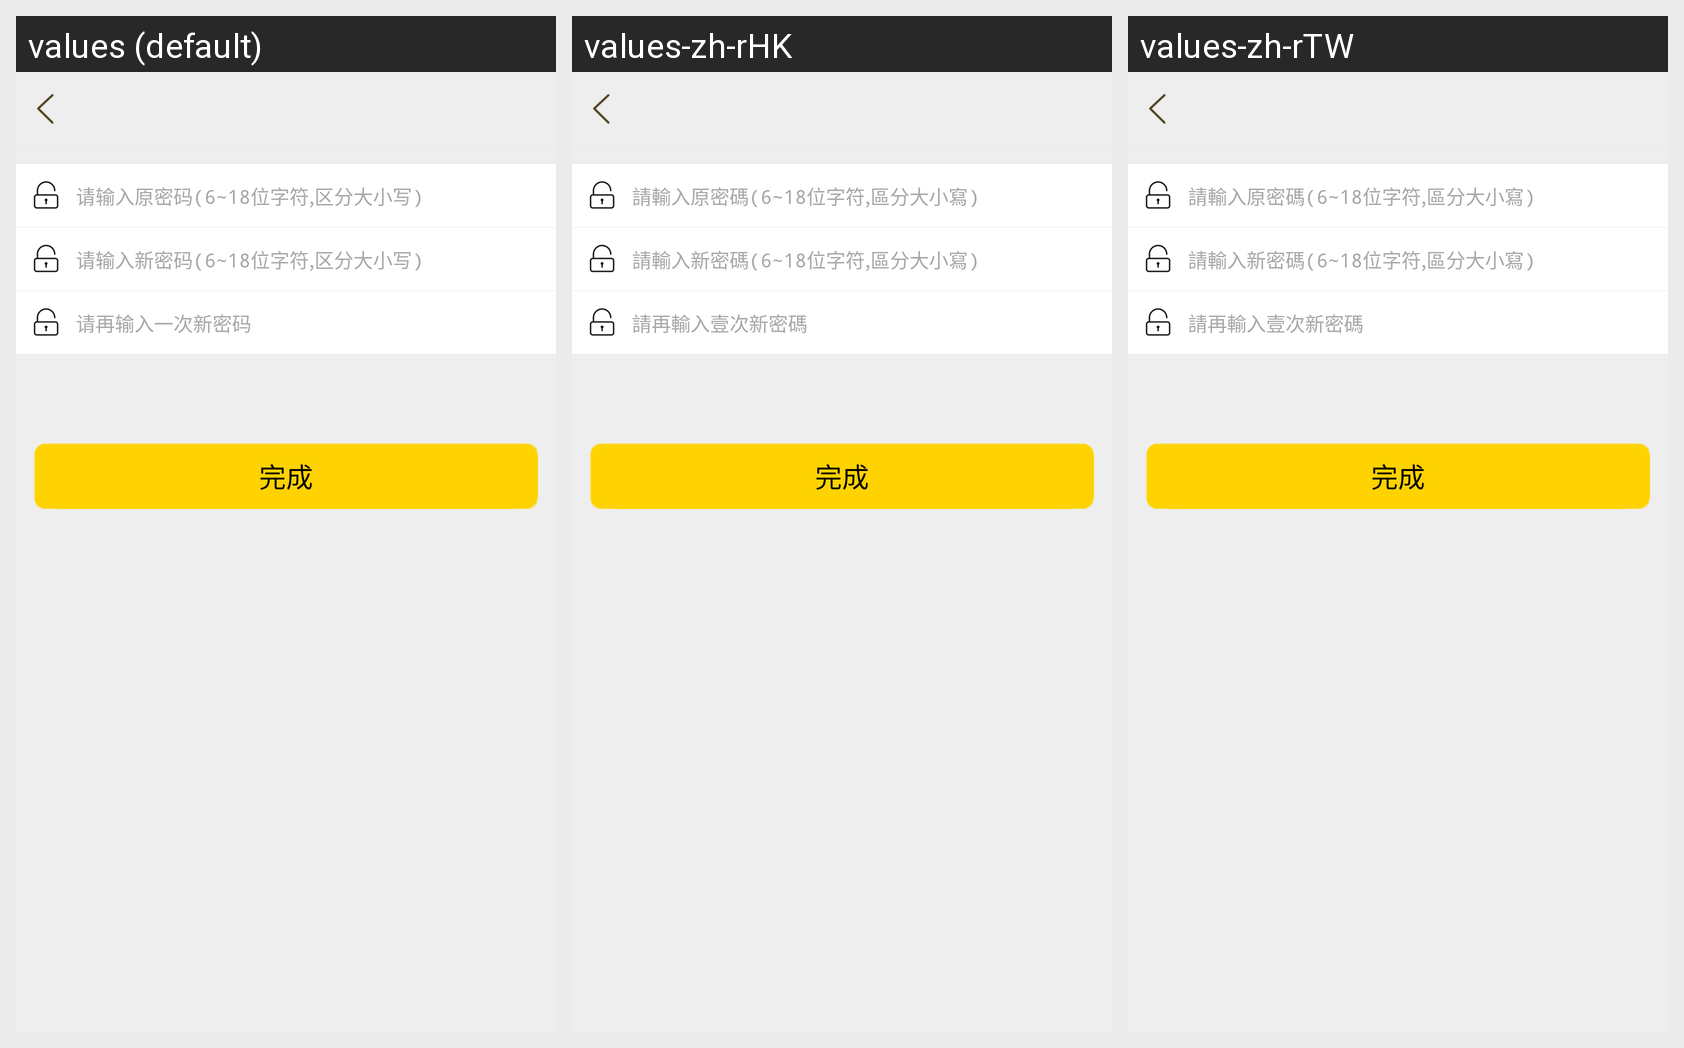

Here is an Android app screen in its default locale and in the app's own translations. Write out the translated-string differences for the strings that appear on this screen.
Android screen res/layout/layout_change_password.xml rendered under 3 locales, left to right: values (default), values-zh-rHK, values-zh-rTW. Device: Nexus 5 (rendered at 1080×1920; each locale shown at half size, 540×960, under a caption strip naming it); theme AppTheme.
Strings drawn on this screen, with the default value and each locale's value (text and hints the layout hard-codes, and strings that could not be matched under every locale, appear in the picture but are not listed):

please_edit_old_passwoed
  values: 请输入原密码(6~18位字符,区分大小写)
  values-zh-rHK: 請輸入原密碼(6~18位字符,區分大小寫)
  values-zh-rTW: 請輸入原密碼(6~18位字符,區分大小寫)

please_edit_new_passwoed
  values: 请输入新密码(6~18位字符,区分大小写)
  values-zh-rHK: 請輸入新密碼(6~18位字符,區分大小寫)
  values-zh-rTW: 請輸入新密碼(6~18位字符,區分大小寫)

please_edit_password_again
  values: 请再输入一次新密码
  values-zh-rHK: 請再輸入壹次新密碼
  values-zh-rTW: 請再輸入壹次新密碼

complete
  values: 完成
  values-zh-rHK: 完成
  values-zh-rTW: 完成
